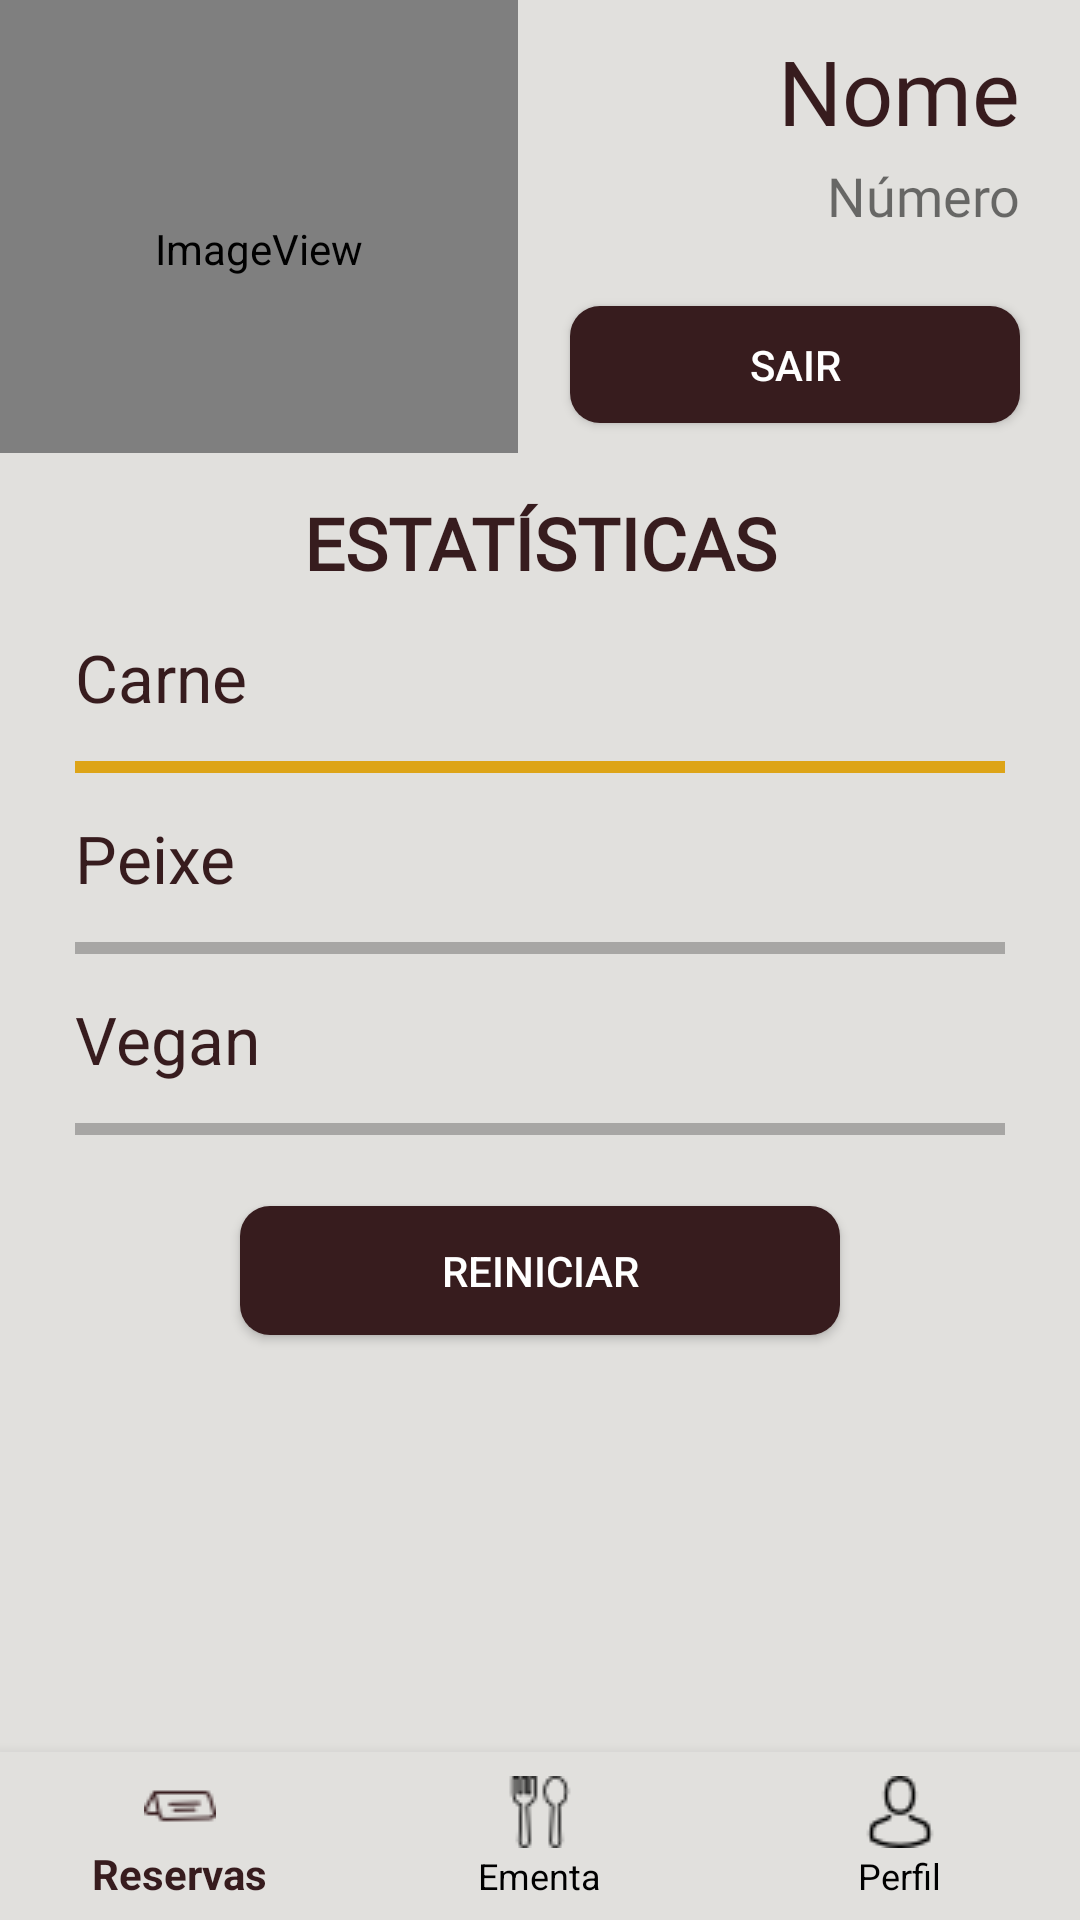

Here is an Android app screen rendered from its layout file. Give the layout XML and the strings, colors and styles it references.
<!-- AndroidManifest.xml: application theme AppTheme -->
<!-- res/layout/activity_profile.xml -->
<?xml version="1.0" encoding="utf-8"?>
<android.support.constraint.ConstraintLayout xmlns:android="http://schemas.android.com/apk/res/android"
    xmlns:app="http://schemas.android.com/apk/res-auto"
    xmlns:tools="http://schemas.android.com/tools"
    android:id="@+id/container"
    android:layout_width="match_parent"
    android:layout_height="match_parent"
    android:background="@color/BackgroundColor"
    tools:context="com.ym.yourmeal.ProfileActivity">


    <LinearLayout
        android:layout_width="match_parent"
        android:layout_height="455dp"
        android:orientation="vertical">

        <LinearLayout
            android:layout_width="match_parent"
            android:layout_height="151dp"
            android:orientation="horizontal">


            <ImageView
                android:id="@+id/imgPerfil"
                android:layout_width="345dp"
                android:layout_height="match_parent"
                android:paddingTop="25dp"
                android:paddingBottom="10dp"
                android:layout_gravity="center_horizontal"
                android:layout_weight="1"
                app:srcCompat="@android:drawable/sym_def_app_icon" />

            <LinearLayout
                android:layout_width="match_parent"
                android:layout_height="match_parent"
                android:layout_weight="1"
                android:orientation="vertical">

                <TextView
                    android:id="@+id/txtNomePerfil"
                    android:layout_width="match_parent"
                    android:layout_height="5dp"
                    android:layout_marginRight="20dp"
                    android:layout_marginTop="10dp"
                    android:layout_weight="1"
                    android:fontFamily="@font/worksanssemibold"
                    android:text="Nome"
                    android:textAlignment="textEnd"
                    android:textColor="@color/MarromColor1"
                    android:textSize="30sp" />

                <TextView
                    android:id="@+id/txtUsername"
                    android:layout_width="match_parent"
                    android:layout_height="1dp"
                    android:layout_marginRight="20dp"
                    android:layout_weight="1"
                    android:fontFamily="@font/worksanslight"
                    android:text="Número"
                    android:textAlignment="textEnd"
                    android:textSize="18sp" />

                <Button
                    android:id="@+id/btnSairPerfil"
                    android:layout_width="150dp"
                    android:layout_height="1dp"
                    android:layout_gravity="right"
                    android:layout_marginBottom="10dp"
                    android:layout_marginRight="20dp"
                    android:layout_marginTop="10dp"
                    android:layout_weight="1"
                    android:background="@drawable/buttonstyle1"
                    android:text="Sair"
                    android:textColor="@color/WhiteColor" />

            </LinearLayout>

        </LinearLayout>

        <LinearLayout
            android:layout_width="match_parent"
            android:layout_height="60dp"
            android:orientation="horizontal">

            <TextView
                android:id="@+id/textView5"
                android:layout_width="match_parent"
                android:layout_height="wrap_content"
                android:layout_gravity="center_vertical|center_horizontal"
                android:layout_weight="1"
                android:fontFamily="@font/dosisregular"
                android:text="ESTATÍSTICAS"
                android:textAlignment="center"
                android:textColor="@color/MarromColor1"
                android:textSize="24sp"
                android:textStyle="bold" />
        </LinearLayout>

        <LinearLayout
            android:layout_width="match_parent"
            android:layout_height="match_parent"
            android:orientation="vertical">

            <TextView
                android:id="@+id/textView8"
                android:layout_width="match_parent"
                android:layout_height="wrap_content"
                android:layout_marginLeft="25dp"
                android:layout_marginRight="25dp"
                android:text="Carne"
                android:textColor="@color/MarromColor1"
                android:textSize="22sp" />

            <ProgressBar
                android:id="@+id/progressBarCarne"
                style="?android:attr/progressBarStyleHorizontal"
                android:layout_width="match_parent"
                android:layout_height="31dp"
                android:layout_marginLeft="25dp"
                android:layout_marginRight="25dp"
                android:max="100"
                android:progress="100"
                android:progressTint="@color/colorAccent"
                android:visibility="visible" />

            <TextView
                android:id="@+id/textView7"
                android:layout_width="match_parent"
                android:layout_height="wrap_content"
                android:layout_marginLeft="25dp"
                android:layout_marginRight="25dp"
                android:text="Peixe"
                android:textColor="@color/MarromColor1"
                android:textSize="22sp" />

            <ProgressBar
                android:id="@+id/progressBarPeixe"
                style="?android:attr/progressBarStyleHorizontal"
                android:layout_width="match_parent"
                android:layout_height="31dp"
                android:layout_marginLeft="25dp"
                android:layout_marginRight="25dp"
                android:max="100"
                android:visibility="visible" />

            <TextView
                android:id="@+id/textView6"
                android:layout_width="match_parent"
                android:layout_height="wrap_content"
                android:layout_marginLeft="25dp"
                android:layout_marginRight="25dp"

                android:text="Vegan"
                android:textColor="@color/MarromColor1"
                android:textSize="22sp" />

            <ProgressBar
                android:id="@+id/progressBarVegan"
                style="?android:attr/progressBarStyleHorizontal"
                android:layout_width="match_parent"
                android:layout_height="31dp"
                android:layout_marginLeft="25dp"
                android:layout_marginRight="25dp"
                android:max="100"
                android:visibility="visible" />

            <Button
                android:id="@+id/btnReiniciarEstatisticas"
                android:layout_width="200dp"
                android:layout_height="10dp"
                android:layout_gravity="center"
                android:layout_marginBottom="10dp"
                android:layout_marginTop="10dp"
                android:layout_weight="1"
                android:background="@drawable/buttonstyle1"
                android:text="Reiniciar"
                android:textColor="@color/WhiteColor" />

        </LinearLayout>

    </LinearLayout>

    <android.support.design.widget.BottomNavigationView
        android:id="@+id/navigation"
        android:layout_width="0dp"
        android:layout_height="wrap_content"
        android:layout_marginEnd="0dp"
        android:layout_marginStart="0dp"
        android:background="?android:attr/windowBackground"
        app:layout_constraintBottom_toBottomOf="parent"
        app:layout_constraintLeft_toLeftOf="parent"
        app:layout_constraintRight_toRightOf="parent"
        app:menu="@menu/navigation" />


</android.support.constraint.ConstraintLayout>
<!-- resources referenced by this layout -->
<resources>
  <color name="BackgroundColor">#e1e0dd</color>
  <color name="MarromColor1">#371c1e</color>
  <color name="WhiteColor">#ffffff</color>
  <color name="colorAccent">#dda417</color>
  <!-- drawable buttonstyle1 (drawable) -->
  <shape xmlns:android="http://schemas.android.com/apk/res/android"
      android:shape="rectangle" android:padding="10dp">
      <solid android:color="@color/MarromColor1"/>
      <corners
          android:bottomRightRadius="10dp"
          android:bottomLeftRadius="10dp"
          android:topLeftRadius="10dp"
          android:topRightRadius="10dp"/>
      
  </shape>
  <style name="AppTheme" parent="Theme.AppCompat.Light">
          
          <item name="colorPrimary">@color/MarromColor1</item>
          <item name="colorAccent">@color/colorAccent</item>
          <item name="android:statusBarColor">@color/MarromColor3</item>
          <item name="android:colorForeground">@color/WhiteColor</item>
          <item name="android:navigationBarColor">@color/BlackColor</item>
          <item name="android:textColorPrimary">@color/MarromColor1</item>
          <item name="android:colorBackground">@color/BackgroundColor</item>
          <item name="android:textColorSecondary">@color/BlackColor</item>
          <item name="android:textColorSecondaryInverse">@color/WhiteColor</item>
          <item name="colorPrimaryDark">@color/MarromColor1</item>
  
      </style>
  <color name="MarromColor3">#918384</color>
  <color name="BlackColor">#000000</color>
</resources>
